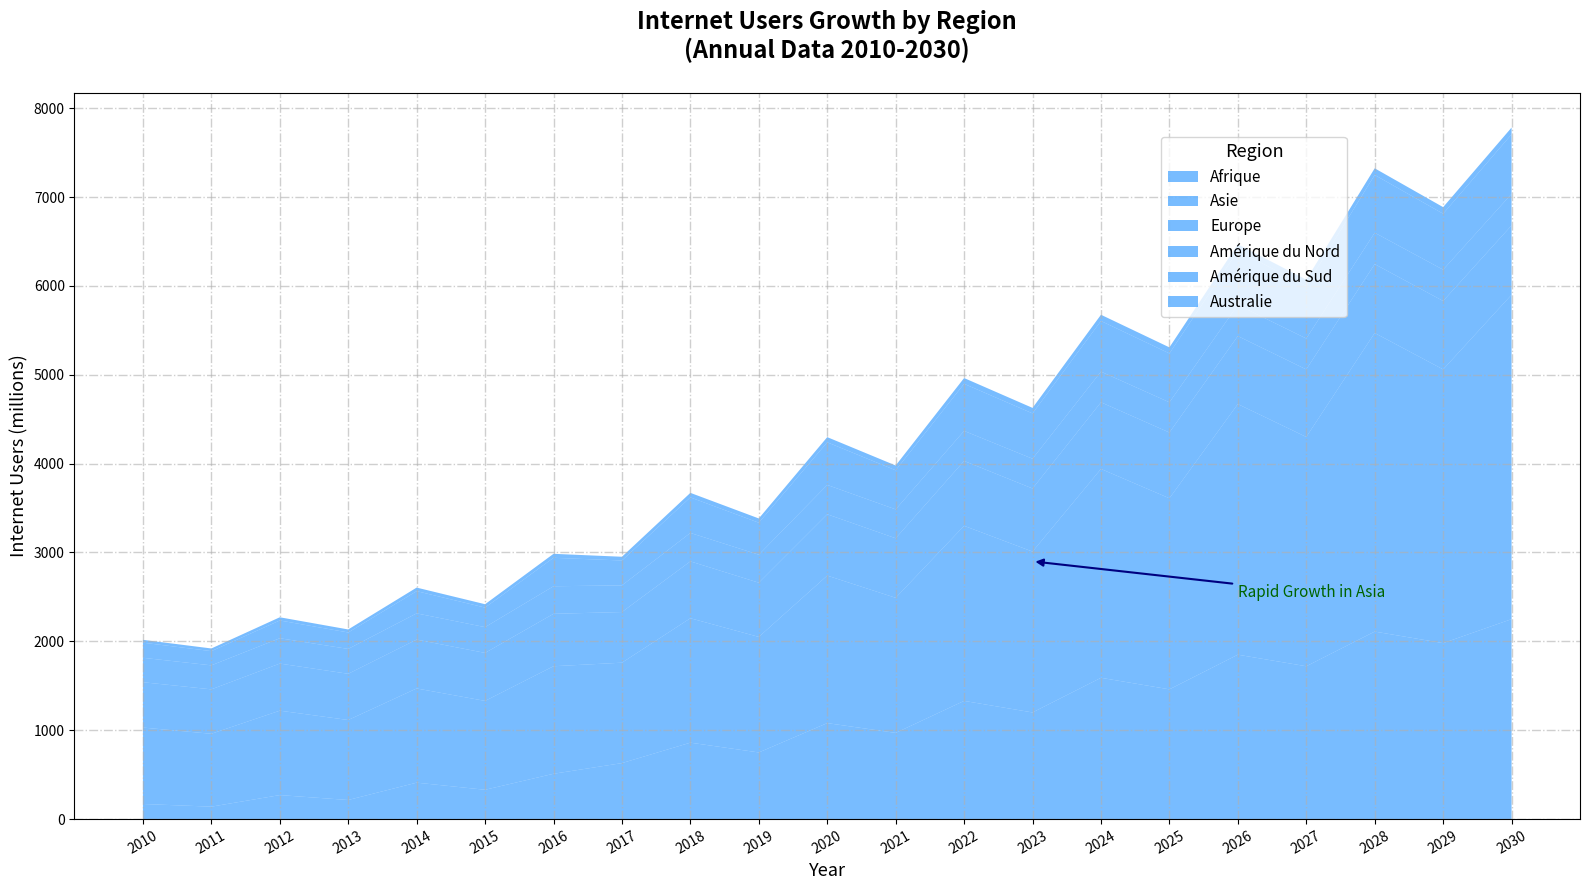

This chart was generated by the following Python code:
import matplotlib.pyplot as plt
import numpy as np

years = np.arange(2010, 2031)
africa_north_users = np.array([130, 110, 180, 155, 250, 210, 310, 380, 480, 440, 570, 520, 680, 620, 800, 740, 920, 860, 1040, 980, 1100])
africa_south_users = np.array([40, 30, 90, 60, 160, 120, 200, 250, 380, 310, 510, 450, 650, 580, 790, 720, 930, 860, 1070, 1000, 1150])
asia_users = np.array([860, 820, 950, 900, 1060, 1000, 1210, 1130, 1400, 1300, 1660, 1520, 1970, 1810, 2350, 2150, 2820, 2580, 3360, 3080, 3650])
europe_users = np.array([510, 500, 530, 520, 550, 540, 590, 570, 640, 610, 690, 670, 730, 710, 750, 740, 765, 760, 775, 770, 780])
north_america_users = np.array([275, 270, 285, 280, 295, 290, 310, 300, 320, 315, 330, 325, 338, 335, 345, 340, 350, 348, 353, 352, 355])
south_america_users = np.array([170, 160, 200, 185, 250, 220, 320, 280, 400, 360, 480, 440, 530, 510, 570, 550, 610, 590, 650, 630, 670])
australia_users = np.array([32, 30, 36, 34, 40, 38, 45, 42, 51, 48, 58, 54, 65, 62, 70, 68, 73, 72, 75, 74, 76])
africa_users = africa_north_users + africa_south_users

# Using a single color for all regions
single_color = ['#1E90FF']

plt.figure(figsize=(16, 9))

# Apply the single color to all regions
plt.stackplot(years, africa_users, asia_users, europe_users, north_america_users, south_america_users, australia_users, 
              labels=['Afrique', 'Asie', 'Europe', 'Amérique du Nord', 'Amérique du Sud', 'Australie'], colors=single_color * 6, alpha=0.6)

plt.title('Internet Users Growth by Region\n(Annual Data 2010-2030)', fontsize=17, fontweight='bold', pad=25)
plt.xlabel('Year', fontsize=13)
plt.ylabel('Internet Users (millions)', fontsize=13)

plt.legend(title='Region', title_fontsize=13, fontsize=11, loc='upper right', bbox_to_anchor=(0.85, 0.95))

plt.grid(True, linestyle='-.', lw=1, alpha=0.6)
plt.xticks(years, rotation=30)
plt.annotate('Rapid Growth in Asia', xy=(2023, 2900), xytext=(2026, 2500), 
             arrowprops=dict(arrowstyle='-|>', lw=1.5, color='navy'), fontsize=11, color='darkgreen')

plt.tight_layout()
plt.show()